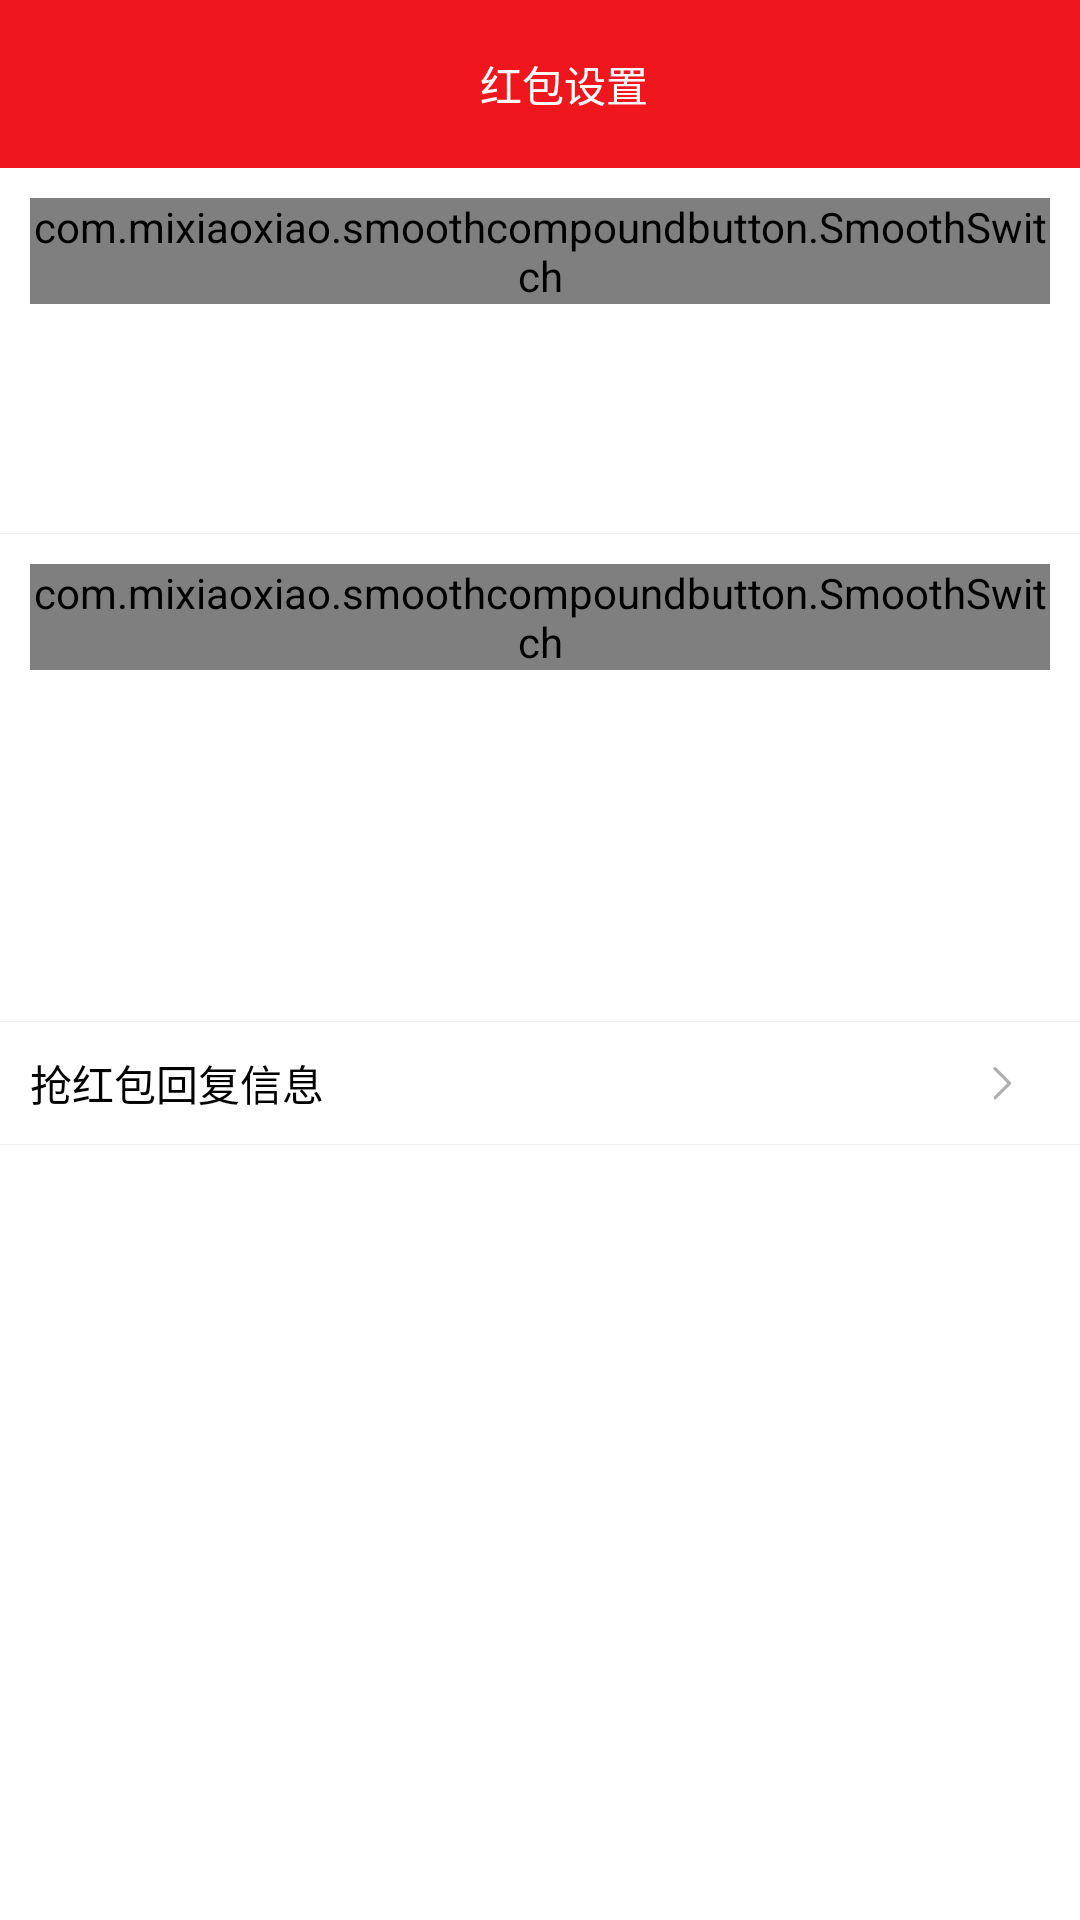

Write the Android layout XML for this screen, with the resource values it uses.
<!-- AndroidManifest.xml: application theme Theme.AppCompat.NoActionBar -->
<!-- res/layout/activity_setting.xml -->
<?xml version="1.0" encoding="utf-8"?>
<LinearLayout xmlns:android="http://schemas.android.com/apk/res/android"
    android:layout_width="match_parent"
    android:layout_height="match_parent"
    android:background="#ffffff"
    android:orientation="vertical">

    <android.support.v7.widget.Toolbar
        android:layout_width="match_parent"
        android:layout_height="wrap_content"
        android:background="#f0161e">

        <RelativeLayout
            android:layout_width="match_parent"
            android:layout_height="wrap_content"
            android:paddingLeft="10dp"
            android:paddingRight="10dp">

            <TextView
                android:layout_width="wrap_content"
                android:layout_height="wrap_content"
                android:layout_centerHorizontal="true"
                android:text="红包设置"
                android:textColor="#ffffff" />

        </RelativeLayout>

    </android.support.v7.widget.Toolbar>

    <LinearLayout
        android:layout_width="match_parent"
        android:layout_height="match_parent"
        android:orientation="vertical">

        <LinearLayout
            android:layout_width="match_parent"
            android:layout_height="wrap_content"
            android:background="#ffffff"
            android:padding="10dp">

            <TextView
                android:layout_width="wrap_content"
                android:layout_height="wrap_content"
                android:layout_centerVertical="true"
                android:layout_weight="1"
                android:text="抢红包开关"
                android:textColor="#000000" />

            <com.mixiaoxiao.smoothcompoundbutton.SmoothSwitch
                android:id="@+id/setting_re_enable"
                style="@style/SettingsCellSingleCompoundButton" />

        </LinearLayout>

        <View
            android:layout_width="match_parent"
            android:layout_height="0.2dp"
            android:background="#f2f2f2" />

        <LinearLayout
            android:layout_width="match_parent"
            android:layout_height="wrap_content"
            android:background="#ffffff"
            android:padding="10dp">

            <TextView
                android:layout_width="wrap_content"
                android:layout_height="wrap_content"
                android:layout_centerVertical="true"
                android:layout_weight="1"
                android:text="抢红包声音提示"
                android:textColor="#000000" />

            <com.mixiaoxiao.smoothcompoundbutton.SmoothSwitch
                android:id="@+id/setting_music_enable"
                style="@style/SettingsCellSingleCompoundButton" />

        </LinearLayout>

        <View
            android:layout_width="match_parent"
            android:layout_height="0.2dp"
            android:background="#f2f2f2" />

        <LinearLayout
            android:id="@+id/setting_reply_message"
            android:layout_width="match_parent"
            android:layout_height="wrap_content"
            android:background="#ffffff"
            android:padding="10dp">

            <TextView
                android:layout_width="wrap_content"
                android:layout_height="wrap_content"
                android:layout_centerVertical="true"
                android:layout_weight="1"
                android:text="抢红包回复信息"
                android:textColor="#000000" />

            <ImageView
                android:layout_width="wrap_content"
                android:layout_height="wrap_content"
                android:layout_gravity="center_vertical"
                android:paddingRight="10dp"
                android:src="@drawable/ic_right" />

        </LinearLayout>

        <View
            android:layout_width="match_parent"
            android:layout_height="0.2dp"
            android:background="#f2f2f2" />

    </LinearLayout>


</LinearLayout>
<!-- resources referenced by this layout -->
<resources>
  <!-- drawable ic_right: png bitmap (drawable-hdpi, 236 bytes) -->
  <style name="SettingsCellSingleCompoundButton">
          <item name="android:layout_width">wrap_content</item>
          <item name="android:layout_height">wrap_content</item>
          <item name="android:checked">false</item>
      </style>
</resources>
